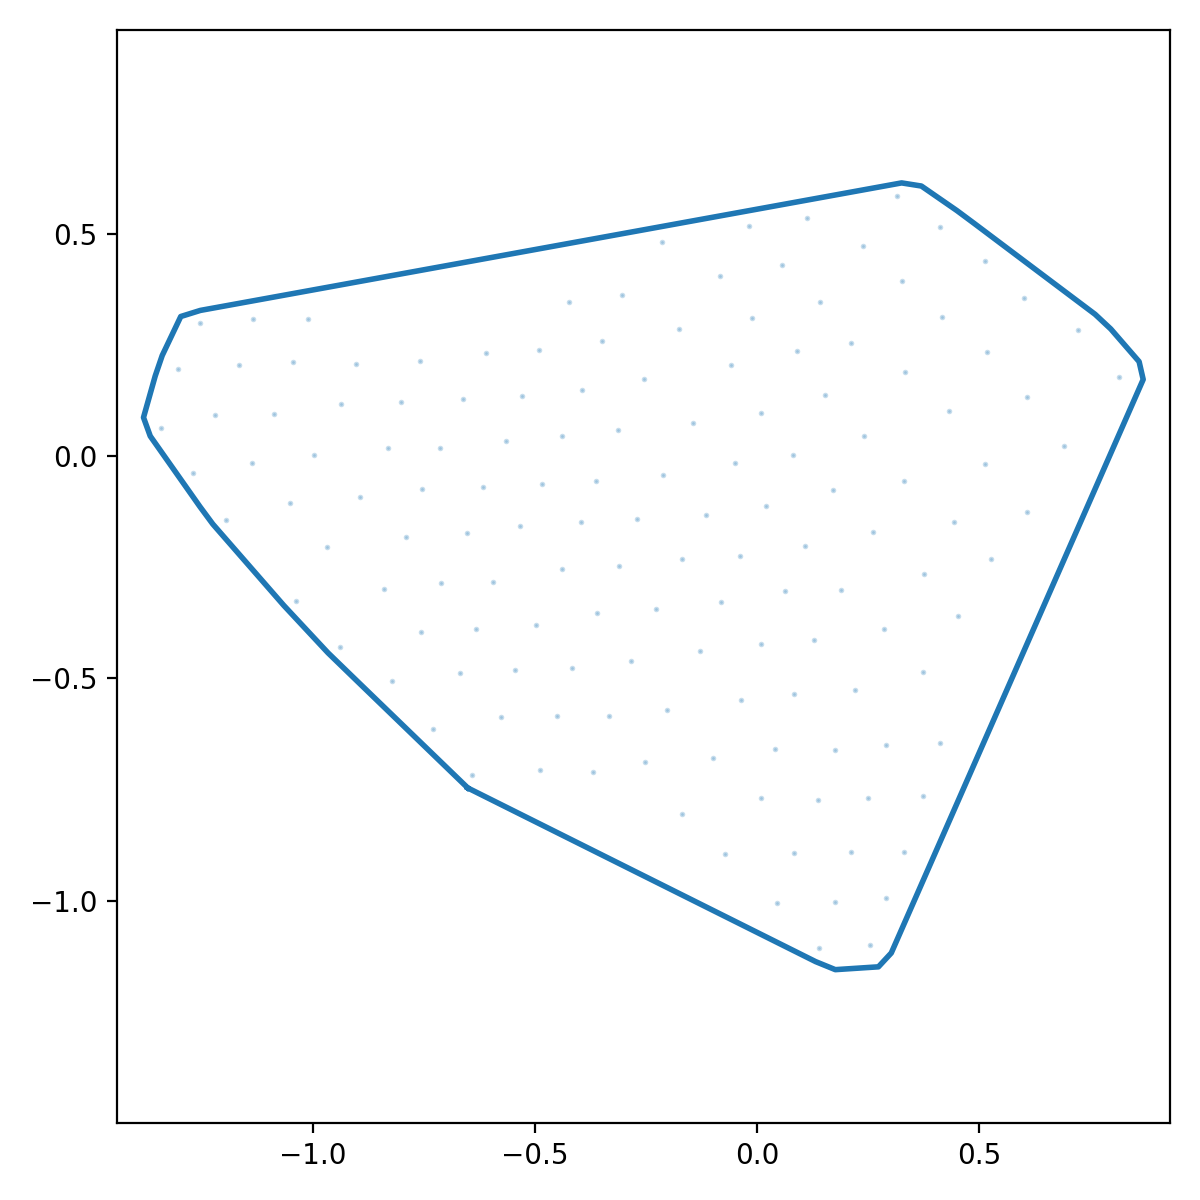

The table this chart was drawn from, first rows:
x_norm, y_norm
-0.6517, -0.7465
-0.6082, -0.7682
-0.5647, -0.79
-0.5212, -0.8117
-0.4777, -0.8334
-0.4341, -0.8551
-0.3906, -0.8769
-0.3471, -0.8986
-0.3036, -0.9203
-0.2601, -0.942
-0.2166, -0.9638
-0.1731, -0.9855
-0.1295, -1.007
-0.08602, -1.029
-0.04251, -1.051
0.001008, -1.072
0.04452, -1.094
0.08804, -1.116
0.1316, -1.138
0.1758, -1.156
0.2243, -1.152
0.2729, -1.149
0.3018, -1.118
0.3214, -1.074
0.3409, -1.029
0.3605, -0.9845
0.38, -0.9399
0.3996, -0.8954
0.4192, -0.8509
0.4387, -0.8063
0.4583, -0.7618
0.4778, -0.7173
0.4974, -0.6728
0.517, -0.6282
0.5365, -0.5837
0.5561, -0.5392
0.5756, -0.4946
0.5952, -0.4501
0.6147, -0.4056
0.6343, -0.361
0.6539, -0.3165
0.6734, -0.272
0.693, -0.2275
0.7125, -0.1829
0.7321, -0.1384
0.7517, -0.09386
0.7712, -0.04933
0.7908, -0.004799
0.8103, 0.03973
0.8299, 0.08426
0.8495, 0.1288
0.869, 0.1733
0.8598, 0.2135
0.8279, 0.2502
0.7961, 0.287
0.7608, 0.32
0.7219, 0.3492
0.683, 0.3785
0.6441, 0.4077
0.6052, 0.4369
... 68 more rows
